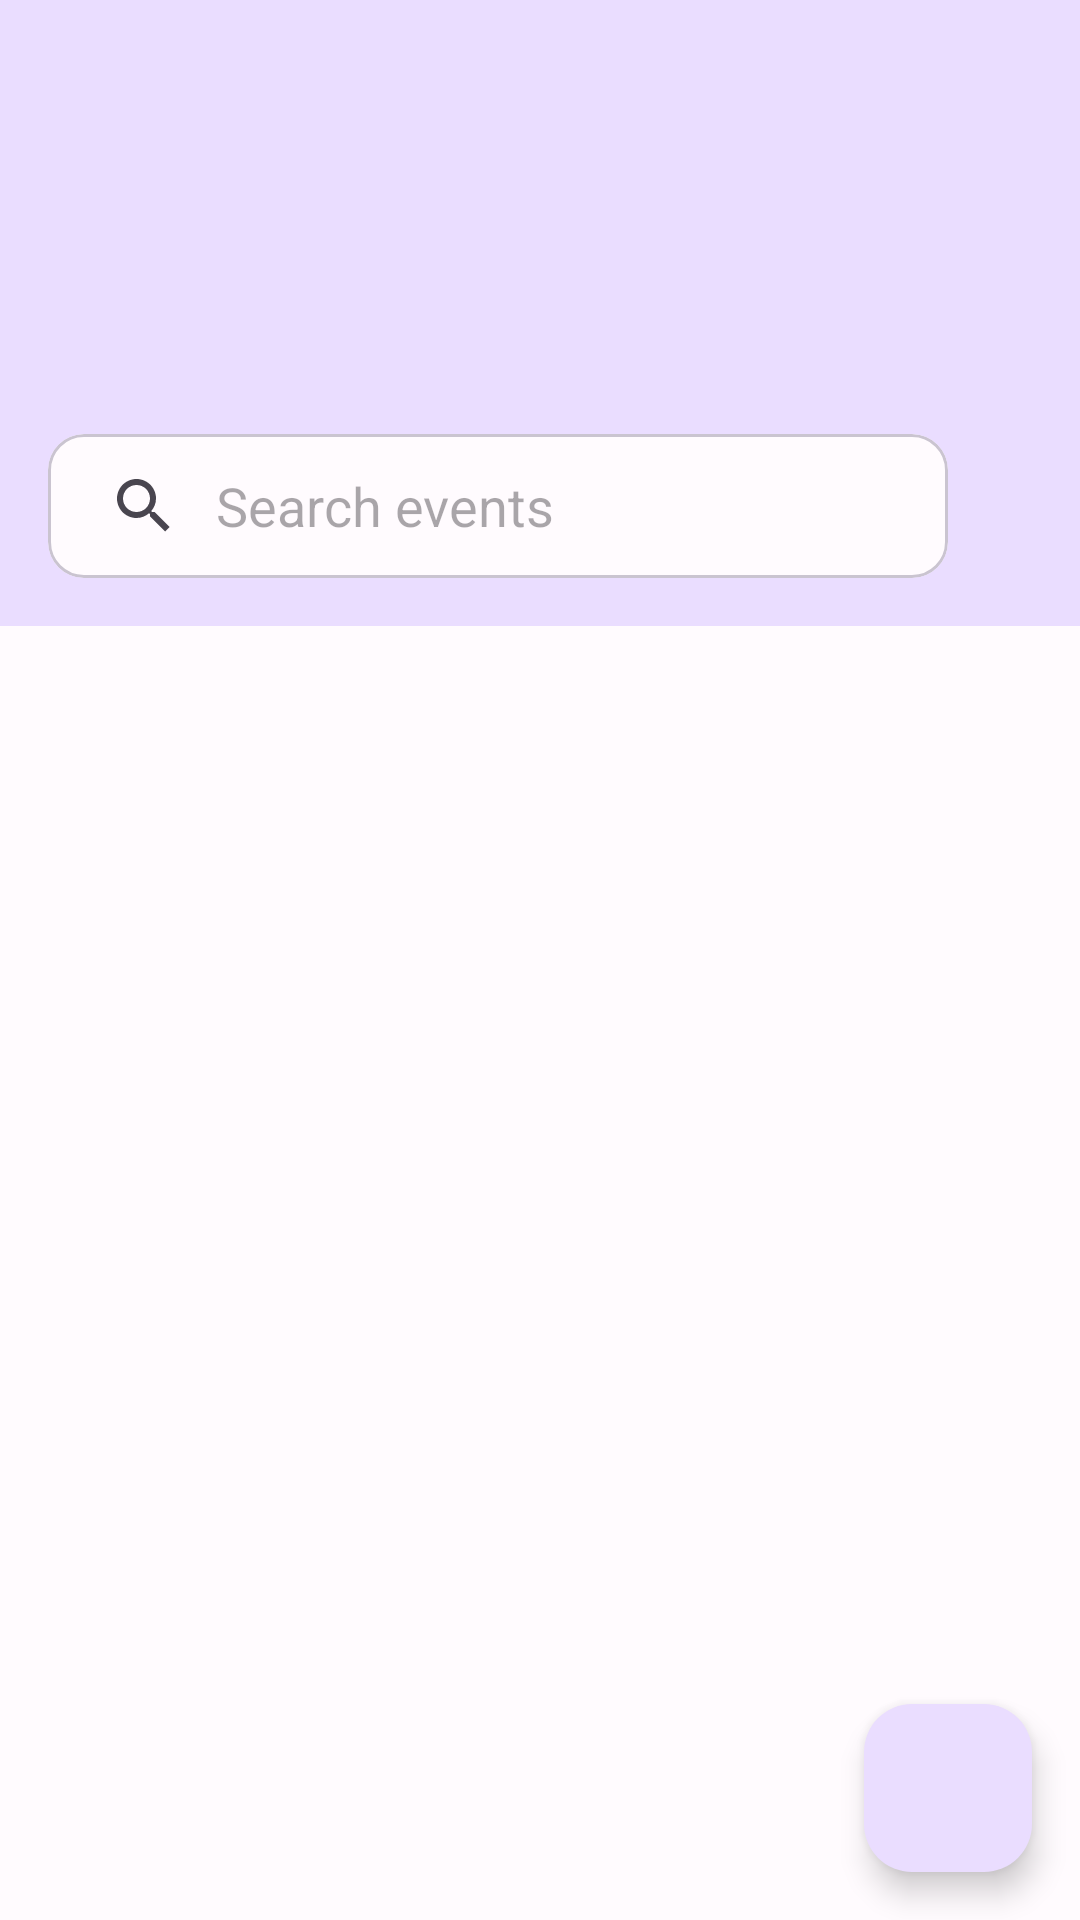

This screen was rendered from an Android layout file. Write that file and the resources it references.
<!-- AndroidManifest.xml: application theme AppTheme -->
<!-- res/layout/fragment_classroom_detail.xml -->
<?xml version="1.0" encoding="utf-8"?>
<androidx.constraintlayout.widget.ConstraintLayout xmlns:android="http://schemas.android.com/apk/res/android"
    xmlns:app="http://schemas.android.com/apk/res-auto"
    xmlns:tools="http://schemas.android.com/tools"
    android:layout_width="match_parent"
    android:layout_height="match_parent">

    <androidx.constraintlayout.widget.ConstraintLayout
        android:id="@+id/layout_top"
        android:layout_width="0dp"
        android:layout_height="wrap_content"
        android:background="?attr/colorPrimaryContainer"
        android:padding="16dp"
        app:layout_constraintEnd_toEndOf="parent"
        app:layout_constraintStart_toStartOf="parent"
        app:layout_constraintTop_toTopOf="parent">

        <ImageView
            android:id="@+id/btn_back"
            android:layout_width="24dp"
            android:layout_height="24dp"
            android:layout_marginStart="-5dp"
            android:contentDescription="@string/back"
            android:src="@drawable/ic_back_filled_24"
            app:layout_constraintBottom_toBottomOf="@id/btn_delete"
            app:layout_constraintStart_toStartOf="parent"
            app:layout_constraintTop_toTopOf="@id/btn_delete" />

        <Button
            android:id="@+id/btn_delete"
            style="?attr/materialIconButtonOutlinedStyle"
            android:layout_width="wrap_content"
            android:layout_height="wrap_content"
            android:contentDescription="@string/delete"
            app:icon="@drawable/ic_delete_filled_24"
            app:layout_constraintEnd_toStartOf="@id/btn_edit"
            app:layout_constraintTop_toTopOf="parent" />

        <Button
            android:id="@+id/btn_edit"
            style="?attr/materialIconButtonOutlinedStyle"
            android:layout_width="wrap_content"
            android:layout_height="wrap_content"
            android:contentDescription="@string/edit"
            app:icon="@drawable/ic_edit_filled_24"
            app:layout_constraintEnd_toEndOf="parent"
            app:layout_constraintTop_toTopOf="parent" />

        <TextView
            android:id="@+id/tv_name"
            android:layout_width="0dp"
            android:layout_height="wrap_content"
            android:layout_marginTop="8dp"
            android:textSize="24sp"
            android:textStyle="bold"
            app:layout_constraintEnd_toEndOf="parent"
            app:layout_constraintStart_toStartOf="parent"
            app:layout_constraintTop_toBottomOf="@id/btn_delete"
            tools:text="@string/dummy_classroom_name" />

        <TextView
            android:id="@+id/tv_day"
            android:layout_width="wrap_content"
            android:layout_height="wrap_content"
            android:layout_marginTop="4dp"
            android:textSize="18sp"
            app:layout_constraintStart_toStartOf="@id/tv_name"
            app:layout_constraintTop_toBottomOf="@id/tv_name"
            tools:text="@string/dummy_classroom_day" />

        <TextView
            android:id="@+id/tv_start_time"
            android:layout_width="wrap_content"
            android:layout_height="wrap_content"
            android:textSize="18sp"
            app:layout_constraintBottom_toBottomOf="@id/tv_day"
            app:layout_constraintStart_toEndOf="@id/tv_day"
            app:layout_constraintTop_toTopOf="@id/tv_day"
            tools:text="@string/dummy_classroom_start_time" />

        <TextView
            android:id="@+id/tv_end_time"
            android:layout_width="wrap_content"
            android:layout_height="wrap_content"
            android:textSize="18sp"
            app:layout_constraintBottom_toBottomOf="@id/tv_day"
            app:layout_constraintStart_toEndOf="@id/tv_start_time"
            app:layout_constraintTop_toTopOf="@id/tv_day"
            tools:text="@string/dummy_classroom_end_time" />

        <com.google.android.material.card.MaterialCardView
            android:id="@+id/card_search"
            style="@style/Widget.Material3.CardView.Outlined"
            android:layout_width="0dp"
            android:layout_height="wrap_content"
            android:layout_marginTop="12dp"
            android:layout_marginEnd="8dp"
            app:layout_constraintEnd_toStartOf="@id/btn_filter"
            app:layout_constraintStart_toStartOf="@id/tv_name"
            app:layout_constraintTop_toBottomOf="@id/tv_day">

            <androidx.appcompat.widget.SearchView
                android:id="@+id/sv_events"
                android:layout_width="match_parent"
                android:layout_height="wrap_content"
                android:clickable="false"
                android:focusable="false"
                android:inputType="none"
                app:iconifiedByDefault="false"
                app:queryBackground="@android:color/transparent"
                app:queryHint="Search events" />
        </com.google.android.material.card.MaterialCardView>

        <Button
            android:id="@+id/btn_filter"
            style="?attr/materialIconButtonFilledStyle"
            android:layout_width="wrap_content"
            android:layout_height="wrap_content"
            android:contentDescription="@string/filter"
            app:icon="@drawable/ic_filter_24"
            app:layout_constraintBottom_toBottomOf="@id/card_search"
            app:layout_constraintEnd_toEndOf="parent"
            app:layout_constraintTop_toTopOf="@id/card_search" />

    </androidx.constraintlayout.widget.ConstraintLayout>

    <androidx.recyclerview.widget.RecyclerView
        android:id="@+id/rv_events"
        android:layout_width="0dp"
        android:layout_height="0dp"
        android:layout_marginHorizontal="16dp"
        android:layout_marginTop="16dp"
        app:layout_constraintBottom_toBottomOf="parent"
        app:layout_constraintEnd_toEndOf="parent"
        app:layout_constraintStart_toStartOf="parent"
        app:layout_constraintTop_toBottomOf="@id/layout_top"
        tools:listitem="@layout/item_event" />

    <com.google.android.material.floatingactionbutton.FloatingActionButton
        android:id="@+id/btn_add"
        android:layout_width="wrap_content"
        android:layout_height="wrap_content"
        android:layout_marginEnd="16dp"
        android:layout_marginBottom="16dp"
        android:contentDescription="@string/add_events"
        android:src="@drawable/ic_add_24"
        app:layout_constraintBottom_toBottomOf="parent"
        app:layout_constraintEnd_toEndOf="parent" />

    <ProgressBar
        android:id="@+id/classroom_progress_bar"
        android:layout_width="wrap_content"
        android:layout_height="wrap_content"
        android:layout_marginTop="32dp"
        android:padding="8dp"
        android:background="@drawable/custom_bg_rounded_white"
        android:visibility="gone"
        app:layout_constraintBottom_toBottomOf="@id/layout_top"
        app:layout_constraintEnd_toEndOf="parent"
        app:layout_constraintStart_toStartOf="parent"
        app:layout_constraintTop_toTopOf="parent" />

    <ProgressBar
        android:id="@+id/events_progress_bar"
        android:layout_width="wrap_content"
        android:layout_height="wrap_content"
        android:padding="8dp"
        android:background="@drawable/custom_bg_rounded_white"
        android:visibility="gone"
        app:layout_constraintBottom_toBottomOf="parent"
        app:layout_constraintEnd_toEndOf="parent"
        app:layout_constraintStart_toStartOf="parent"
        app:layout_constraintTop_toBottomOf="@id/layout_top" />

    <ImageView
        android:id="@+id/iv_no_data"
        android:layout_width="200dp"
        android:layout_height="200dp"
        android:contentDescription="@string/no_events"
        android:src="@drawable/empty_list"
        android:visibility="gone"
        app:layout_constraintBottom_toTopOf="@id/tv_title_no_data"
        app:layout_constraintEnd_toEndOf="parent"
        app:layout_constraintStart_toStartOf="parent"
        app:layout_constraintTop_toBottomOf="@id/layout_top"
        app:layout_constraintVertical_chainStyle="packed" />

    <TextView
        android:id="@+id/tv_title_no_data"
        android:layout_width="wrap_content"
        android:layout_height="wrap_content"
        android:layout_marginTop="16dp"
        android:text="@string/no_events"
        android:textColor="@color/black"
        android:textSize="24sp"
        android:textStyle="bold"
        android:visibility="gone"
        app:layout_constraintBottom_toTopOf="@id/tv_subtitle_no_data"
        app:layout_constraintEnd_toEndOf="parent"
        app:layout_constraintStart_toStartOf="parent"
        app:layout_constraintTop_toBottomOf="@id/iv_no_data" />

    <TextView
        android:id="@+id/tv_subtitle_no_data"
        android:layout_width="wrap_content"
        android:layout_height="wrap_content"
        android:layout_marginTop="8dp"
        android:text="@string/msg_no_events"
        android:textAlignment="center"
        android:textSize="18sp"
        android:visibility="gone"
        app:layout_constraintBottom_toBottomOf="parent"
        app:layout_constraintEnd_toEndOf="parent"
        app:layout_constraintStart_toStartOf="parent"
        app:layout_constraintTop_toBottomOf="@id/tv_title_no_data" />

</androidx.constraintlayout.widget.ConstraintLayout>
<!-- res/layout/item_event.xml (included above) -->
<?xml version="1.0" encoding="utf-8"?>
<com.google.android.material.card.MaterialCardView xmlns:android="http://schemas.android.com/apk/res/android"
    xmlns:app="http://schemas.android.com/apk/res-auto"
    xmlns:tools="http://schemas.android.com/tools"
    android:layout_width="match_parent"
    android:layout_height="wrap_content"
    android:layout_marginBottom="16dp"
    style="@style/Widget.Material3.CardView.Outlined">

    <androidx.constraintlayout.widget.ConstraintLayout
        android:layout_width="match_parent"
        android:layout_height="match_parent"
        android:padding="12dp">

        <TextView
            android:id="@+id/tv_name"
            android:layout_width="0dp"
            android:layout_height="wrap_content"
            android:textSize="20sp"
            android:textStyle="bold"
            app:layout_constraintStart_toStartOf="parent"
            app:layout_constraintEnd_toEndOf="parent"
            app:layout_constraintTop_toTopOf="parent"
            tools:text="@string/dummy_event_name" />

        <TextView
            android:id="@+id/tv_date"
            android:layout_width="wrap_content"
            android:layout_height="wrap_content"
            android:layout_marginTop="4dp"
            android:textSize="16sp"
            app:layout_constraintStart_toStartOf="parent"
            app:layout_constraintTop_toBottomOf="@id/tv_name"
            tools:text="@string/dummy_event_date" />

        <TextView
            android:id="@+id/tv_time"
            android:layout_width="wrap_content"
            android:layout_height="wrap_content"
            android:textSize="16sp"
            app:layout_constraintTop_toTopOf="@id/tv_date"
            app:layout_constraintBottom_toBottomOf="@id/tv_date"
            app:layout_constraintStart_toEndOf="@id/tv_date"
            tools:text="@string/dummy_event_time"/>

    </androidx.constraintlayout.widget.ConstraintLayout>

</com.google.android.material.card.MaterialCardView>
<!-- resources referenced by this layout -->
<resources>
  <color name="black">#000000</color>
  <!-- drawable custom_bg_rounded_white (drawable) -->
  <?xml version="1.0" encoding="utf-8"?>
  <shape
      xmlns:android="http://schemas.android.com/apk/res/android"
      android:shape="rectangle">
      <solid android:color="@color/white" />
      <corners android:radius="260dp" />
  </shape>
  <string name="add_events">Add Events</string>
  <string name="back">Back</string>
  <string name="delete">Delete</string>
  <string name="dummy_classroom_day">Monday, </string>
  <string name="dummy_classroom_end_time">- 09:00</string>
  <string name="dummy_classroom_name">Classroom Name</string>
  <string name="dummy_classroom_start_time">07:00 </string>
  <string name="dummy_event_date">08/08/2045 | </string>
  <string name="dummy_event_name">Event Name</string>
  <string name="dummy_event_time">10:00</string>
  <string name="edit">Edit</string>
  <string name="filter">Filter</string>
  <string name="msg_no_events">You have no events for this classroom</string>
  <string name="no_events">No events</string>
  <color name="white">#FFFFFF</color>
  <color name="md_theme_light_primary">#6750A4</color>
  <color name="md_theme_light_onPrimary">#FFFFFF</color>
  <color name="md_theme_light_primaryContainer">#EADDFF</color>
  <color name="md_theme_light_onPrimaryContainer">#21005D</color>
  <color name="md_theme_light_secondary">#625B71</color>
  <color name="md_theme_light_onSecondary">#FFFFFF</color>
  <color name="md_theme_light_secondaryContainer">#E8DEF8</color>
  <color name="md_theme_light_onSecondaryContainer">#1D192B</color>
  <color name="md_theme_light_tertiary">#7D5260</color>
  <color name="md_theme_light_onTertiary">#FFFFFF</color>
  <color name="md_theme_light_tertiaryContainer">#FFD8E4</color>
  <color name="md_theme_light_onTertiaryContainer">#31111D</color>
  <color name="md_theme_light_error">#B3261E</color>
  <color name="md_theme_light_onError">#FFFFFF</color>
  <color name="md_theme_light_errorContainer">#F9DEDC</color>
  <color name="md_theme_light_onErrorContainer">#410E0B</color>
  <color name="md_theme_light_outline">#79747E</color>
  <color name="md_theme_light_background">#FFFBFE</color>
  <color name="md_theme_light_onBackground">#1C1B1F</color>
  <color name="md_theme_light_surface">#FFFBFE</color>
  <color name="md_theme_light_onSurface">#1C1B1F</color>
  <color name="md_theme_light_surfaceVariant">#E7E0EC</color>
  <color name="md_theme_light_onSurfaceVariant">#49454F</color>
  <color name="md_theme_light_inverseSurface">#313033</color>
  <color name="md_theme_light_inverseOnSurface">#F4EFF4</color>
  <color name="md_theme_light_inversePrimary">#D0BCFF</color>
</resources>
